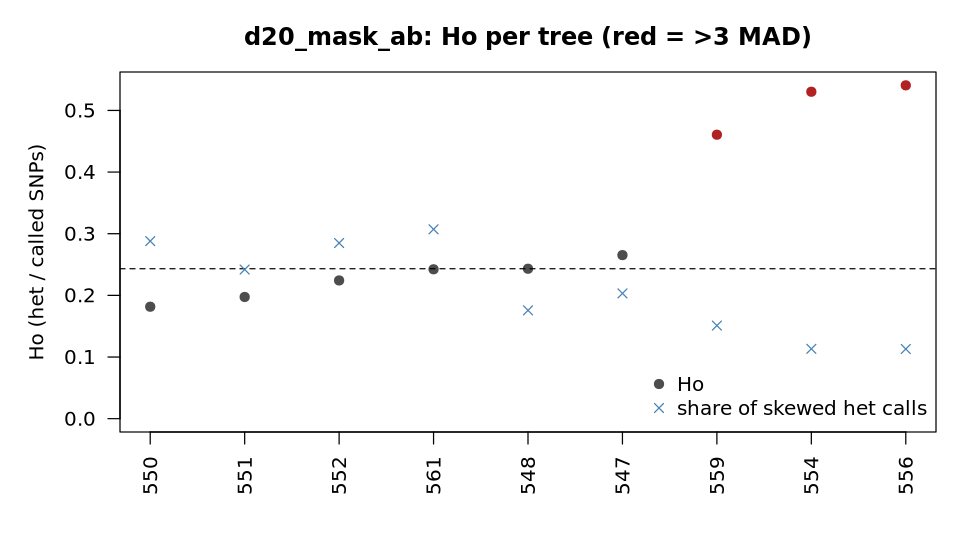

Values plotted in this chart, from the file beside it:
sample	called	Ho	homalt_rate	het_calls_ab	frac_skewed_ab	median_alt_frac	F_vcftools	outlier_Ho_3MAD
547	385805	0.2653	0.3663	100063	0.2032	0.475	0.1205	no
548	384839	0.2432	0.3759	91050	0.1757	0.475	0.1924	no
550	384545	0.1816	0.4064	65071	0.288	0.525	0.3985	no
551	382905	0.1974	0.3977	68532	0.2419	0.525	0.3446	no
552	380019	0.2242	0.3836	76441	0.2849	0.525	0.2546	no
554	383405	0.5303	0.2354	196002	0.1133	0.525	-0.7612	YES
556	384583	0.5407	0.2309	204550	0.113	0.525	-0.7948	YES
559	384163	0.4606	0.269	171254	0.151	0.525	-0.5285	YES
561	377219	0.2423	0.3825	84155	0.3072	0.525	0.195	no
